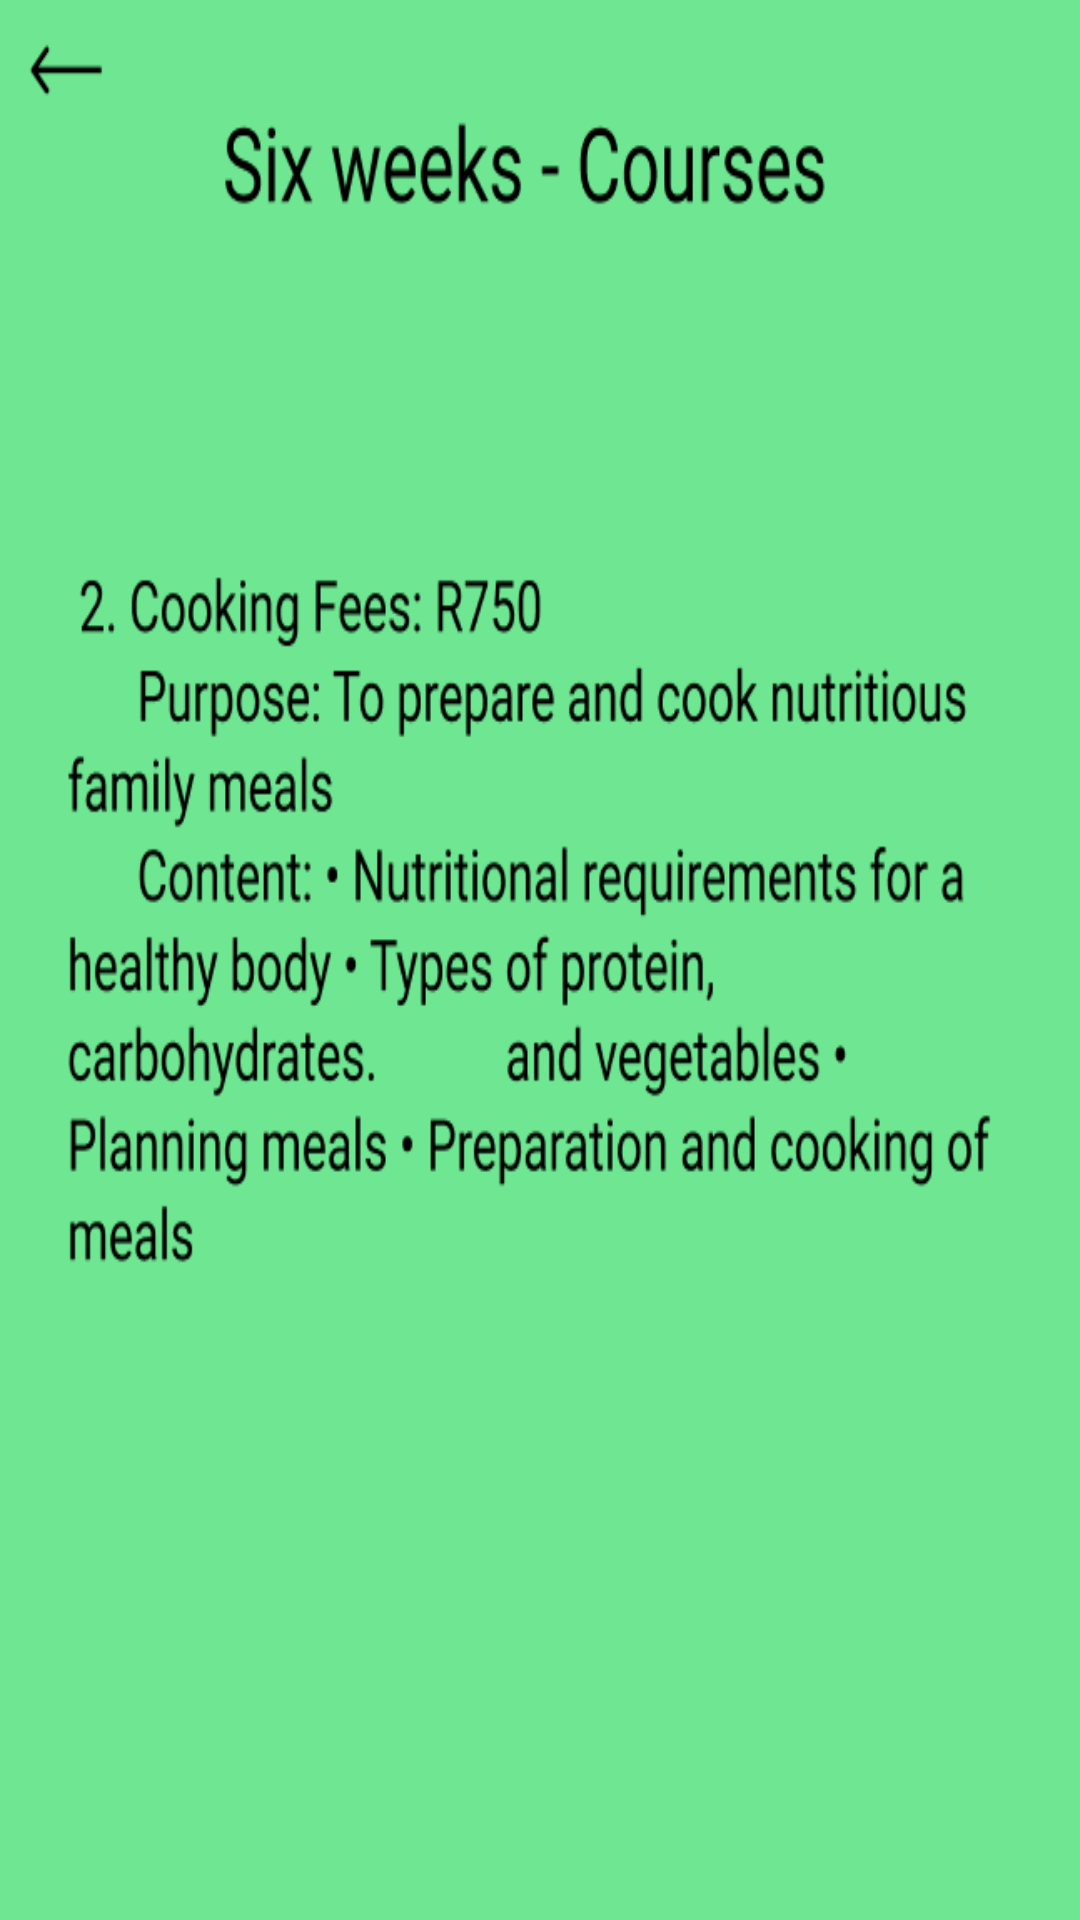

Write the Android layout XML for this screen, with the resource values it uses.
<!-- AndroidManifest.xml: application theme Theme.EnpoweringTheNation -->
<!-- res/layout/activity_main9.xml -->
<?xml version="1.0" encoding="utf-8"?>
<androidx.constraintlayout.widget.ConstraintLayout xmlns:android="http://schemas.android.com/apk/res/android"
    xmlns:app="http://schemas.android.com/apk/res-auto"
    xmlns:tools="http://schemas.android.com/tools"
    android:id="@+id/main"
    android:layout_width="match_parent"
    android:layout_height="match_parent"
    android:background="@drawable/page_9"
    tools:context=".MainActivity9">

    <Button
        android:id="@+id/button20"
        android:layout_width="79dp"
        android:layout_height="46dp"
        android:layout_marginStart="4dp"
        android:layout_marginTop="3dp"
        android:layout_marginEnd="328dp"
        android:layout_marginBottom="682dp"
        android:backgroundTint="#000000"
        android:text="back"
        android:textColor="#689F38"
        app:layout_constraintBottom_toBottomOf="parent"
        app:layout_constraintEnd_toEndOf="parent"
        app:layout_constraintStart_toStartOf="parent"
        app:layout_constraintTop_toTopOf="parent" />

    <Button
        android:id="@+id/button21"
        android:layout_width="wrap_content"
        android:layout_height="wrap_content"
        android:layout_marginStart="277dp"
        android:layout_marginTop="643dp"
        android:layout_marginEnd="30dp"
        android:layout_marginBottom="40dp"
        android:backgroundTint="#000000"
        android:text="payment"
        android:textColor="#689F38"
        app:layout_constraintBottom_toBottomOf="parent"
        app:layout_constraintEnd_toEndOf="parent"
        app:layout_constraintStart_toStartOf="parent"
        app:layout_constraintTop_toTopOf="parent" />

    <Button
        android:id="@+id/button22"
        android:layout_width="wrap_content"
        android:layout_height="wrap_content"
        android:layout_marginStart="59dp"
        android:layout_marginTop="643dp"
        android:layout_marginEnd="264dp"
        android:layout_marginBottom="40dp"
        android:backgroundTint="#000000"
        android:text="more"
        android:textColor="#689F38"
        app:layout_constraintBottom_toBottomOf="parent"
        app:layout_constraintEnd_toEndOf="parent"
        app:layout_constraintStart_toStartOf="parent"
        app:layout_constraintTop_toTopOf="parent" />
</androidx.constraintlayout.widget.ConstraintLayout>
<!-- resources referenced by this layout -->
<resources>
  <!-- drawable page_9: png bitmap (drawable, 61521 bytes) -->
  <style name="Theme.EnpoweringTheNation" parent="Base.Theme.EnpoweringTheNation" />
  <style name="Base.Theme.EnpoweringTheNation" parent="Theme.Material3.DayNight.NoActionBar">
          
          
      </style>
</resources>
